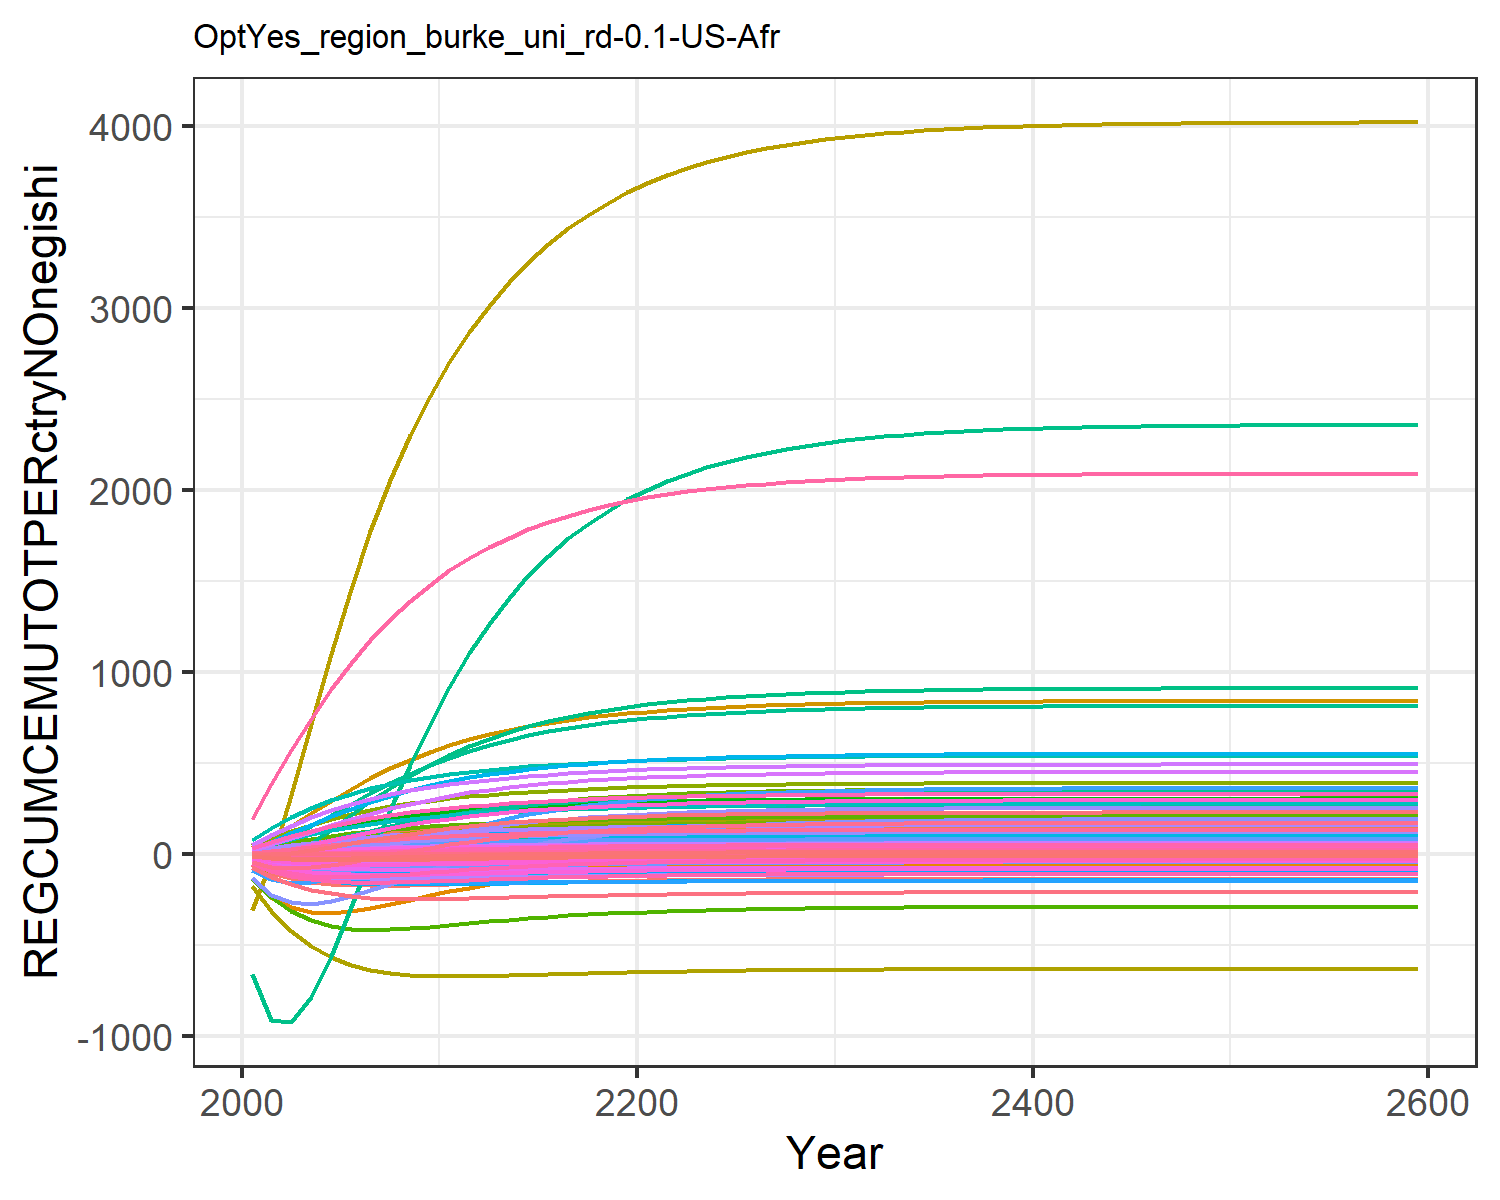

Values plotted in this chart, from the file beside it:
-56.64533101198248, -11.527927819824948, -0.10188530543972622, 8.219806058788691, 11.310981787620154, -0.4791963722140276, 14.60531749014489, 4.737612399027298, 0.7790737848408569, -25.98120931944796, 5.957578035955568, -12.349668451678651, -24.664045136402542, -134.73008837400977, 0.986489664210945, 1.0106275540501448, 0.14148861466545692, -0.03327274684770918, 1.0186405502023355, -0.0363033505651389, -1.7489136612293386, 33.28723086522205, 0.06187077099551613, 0.19127956882291264
-102, -17.91, 0.05041, 17.94, 26.15, -0.6099, 28.94, 9.194, 2.169, -47.26, 11.58, -21.73, -43.79, -235.3, 2.313, 2.289, 0.3052, 0.211, 2.567, -0.0175, -1.723, 86.98, 0.1488, 0.4012
-132.7, -19.55, 0.4266, 28.56, 42.9, -0.4338, 42.69, 13.35, 4.095, -63.88, 16.84, -28.27, -57.55, -291.9, 3.939, 3.741, 0.4784, 0.6993, 4.58, 0.03879, -0.4679, 152.9, 0.2499, 0.6288
-152.4, -17.55, 0.9009, 39.49, 60.11, -0.1012, 55.42, 17.11, 6.191, -76.58, 21.61, -32.49, -66.93, -317.4, 5.623, 5.272, 0.6498, 1.29, 6.719, 0.1165, 1.517, 223.5, 0.3554, 0.8597
-164.2, -12.87, 1.402, 50.29, 76.73, 0.2992, 66.84, 20.45, 8.259, -86.02, 25.86, -34.86, -72.78, -321.4, 7.242, 6.81, 0.8113, 1.903, 8.802, 0.2036, 3.859, 293.6, 0.4584, 1.084
-170.4, -6.636, 1.889, 60.43, 91.99, 0.7135, 76.8, 23.36, 10.19, -92.65, 29.56, -35.83, -75.86, -311.7, 8.726, 8.273, 0.9571, 2.491, 10.73, 0.2913, 6.277, 359.2, 0.5536, 1.29
-172.8, 0.2057, 2.339, 69.73, 105.7, 1.113, 85.34, 25.86, 11.93, -97.18, 32.75, -35.87, -77.04, -294.4, 10.05, 9.627, 1.086, 3.033, 12.46, 0.375, 8.622, 418.7, 0.6395, 1.474
-172.9, 7.233, 2.746, 78.21, 117.8, 1.483, 92.64, 28, 13.47, -100.2, 35.48, -35.31, -76.97, -273.1, 11.22, 10.87, 1.2, 3.52, 13.98, 0.4528, 10.82, 472.1, 0.716, 1.637
-171.5, 14.18, 3.107, 85.92, 128.6, 1.817, 98.87, 29.83, 14.82, -102.2, 37.82, -34.38, -76.09, -250.2, 12.23, 12.01, 1.299, 3.951, 15.32, 0.5237, 12.84, 519.5, 0.7837, 1.782
-169.2, 20.9, 3.423, 92.92, 137.9, 2.113, 104.2, 31.38, 15.99, -103.3, 39.81, -33.21, -74.65, -227, 13.1, 13.05, 1.386, 4.326, 16.47, 0.5875, 14.68, 561.3, 0.8431, 1.909
-166.6, 27.11, 3.701, 99.11, 146.2, 2.377, 108.7, 32.73, 17.01, -103.9, 41.53, -31.95, -72.94, -204.8, 13.86, 13.97, 1.461, 4.657, 17.47, 0.6444, 16.32, 598, 0.8952, 2.021
-163.7, 32.61, 3.948, 104.4, 153.3, 2.613, 112.7, 33.9, 17.91, -104.2, 43.03, -30.72, -71.17, -184.1, 14.53, 14.77, 1.526, 4.95, 18.36, 0.6949, 17.77, 630.1, 0.9406, 2.116
-160.9, 37.43, 4.168, 109, 159.5, 2.824, 116.2, 34.93, 18.71, -104.1, 44.34, -29.56, -69.46, -165.3, 15.12, 15.46, 1.583, 5.21, 19.14, 0.7395, 19.07, 658.1, 0.9802, 2.199
-158.2, 41.64, 4.362, 113, 164.9, 3.012, 119.3, 35.82, 19.41, -104, 45.49, -28.49, -67.84, -148.3, 15.64, 16.06, 1.631, 5.44, 19.83, 0.7787, 20.21, 682.6, 1.015, 2.27
-155.7, 45.28, 4.533, 116.4, 169.6, 3.178, 121.9, 36.61, 20.03, -103.7, 46.49, -27.53, -66.36, -133.2, 16.09, 16.57, 1.674, 5.641, 20.43, 0.813, 21.21, 703.8, 1.045, 2.33
-153.4, 48.42, 4.683, 119.3, 173.7, 3.324, 124.3, 37.29, 20.57, -103.4, 47.36, -26.67, -65.02, -119.8, 16.49, 17.01, 1.71, 5.818, 20.95, 0.843, 22.08, 722.2, 1.07, 2.382
-151.3, 51.13, 4.814, 121.8, 177.2, 3.452, 126.3, 37.88, 21.03, -103.1, 48.12, -25.91, -63.83, -108.1, 16.83, 17.39, 1.742, 5.973, 21.41, 0.8691, 22.84, 738.1, 1.093, 2.427
-149.4, 53.45, 4.928, 124, 180.2, 3.565, 128.1, 38.39, 21.44, -102.8, 48.78, -25.25, -62.77, -97.74, 17.13, 17.72, 1.769, 6.108, 21.81, 0.8918, 23.51, 751.9, 1.112, 2.465
-147.8, 55.44, 5.028, 125.8, 182.8, 3.663, 129.6, 38.84, 21.8, -102.6, 49.36, -24.67, -61.84, -88.72, 17.39, 18, 1.792, 6.226, 22.16, 0.9115, 24.08, 763.7, 1.129, 2.498
-146.3, 57.14, 5.115, 127.4, 185, 3.749, 130.9, 39.23, 22.11, -102.3, 49.86, -24.16, -61.02, -80.86, 17.62, 18.24, 1.812, 6.328, 22.46, 0.9285, 24.58, 774, 1.143, 2.526
-145, 58.61, 5.191, 128.8, 186.9, 3.824, 132.1, 39.57, 22.38, -102.1, 50.29, -23.72, -60.31, -73.99, 17.82, 18.45, 1.83, 6.418, 22.72, 0.9434, 25.02, 782.9, 1.156, 2.55
-143.9, 59.87, 5.258, 130, 188.6, 3.889, 133.1, 39.86, 22.61, -101.8, 50.67, -23.33, -59.68, -67.94, 17.99, 18.63, 1.845, 6.496, 22.95, 0.9564, 25.4, 790.6, 1.166, 2.571
-142.9, 60.98, 5.316, 131, 190.1, 3.947, 134, 40.12, 22.82, -101.6, 51, -22.99, -59.13, -62.63, 18.14, 18.79, 1.858, 6.564, 23.15, 0.9677, 25.73, 797.4, 1.176, 2.589
-141.9, 61.95, 5.366, 131.9, 191.4, 3.997, 134.8, 40.34, 23, -101.4, 51.29, -22.69, -58.64, -57.97, 18.27, 18.93, 1.869, 6.623, 23.32, 0.9777, 26.02, 803.3, 1.184, 2.605
-141.1, 62.79, 5.41, 132.7, 192.5, 4.04, 135.4, 40.54, 23.15, -101.3, 51.54, -22.43, -58.21, -53.89, 18.38, 19.04, 1.879, 6.675, 23.47, 0.9864, 26.28, 808.5, 1.191, 2.619
-140.4, 63.53, 5.449, 133.4, 193.5, 4.079, 136, 40.71, 23.29, -101.1, 51.76, -22.2, -57.82, -50.32, 18.48, 19.15, 1.888, 6.72, 23.61, 0.994, 26.5, 813, 1.198, 2.631
-139.8, 64.17, 5.482, 134, 194.3, 4.112, 136.5, 40.85, 23.41, -101, 51.95, -21.99, -57.49, -47.19, 18.57, 19.24, 1.895, 6.76, 23.72, 1.001, 26.69, 816.9, 1.203, 2.641
-139.3, 64.73, 5.511, 134.5, 195.1, 4.141, 136.9, 40.98, 23.51, -100.9, 52.11, -21.81, -57.19, -44.46, 18.64, 19.32, 1.902, 6.794, 23.82, 1.006, 26.86, 820.3, 1.208, 2.65
-138.8, 65.22, 5.537, 134.9, 195.7, 4.166, 137.3, 41.09, 23.6, -100.8, 52.25, -21.66, -56.93, -42.08, 18.71, 19.38, 1.908, 6.824, 23.91, 1.011, 27.01, 823.2, 1.212, 2.658
-138.4, 65.64, 5.559, 135.3, 196.3, 4.188, 137.7, 41.19, 23.68, -100.7, 52.38, -21.52, -56.71, -40, 18.76, 19.44, 1.913, 6.85, 23.98, 1.016, 27.14, 825.8, 1.215, 2.665
-138, 66.01, 5.578, 135.6, 196.8, 4.208, 137.9, 41.27, 23.74, -100.6, 52.48, -21.4, -56.51, -38.19, 18.81, 19.49, 1.917, 6.872, 24.05, 1.02, 27.25, 828, 1.219, 2.67
-137.7, 66.33, 5.595, 135.9, 197.2, 4.224, 138.2, 41.34, 23.8, -100.5, 52.58, -21.3, -56.34, -36.62, 18.86, 19.54, 1.921, 6.892, 24.1, 1.023, 27.35, 830, 1.221, 2.675
-137.4, 66.6, 5.609, 136.2, 197.5, 4.238, 138.4, 41.41, 23.85, -100.4, 52.66, -21.2, -56.19, -35.26, 18.89, 19.58, 1.924, 6.909, 24.15, 1.026, 27.44, 831.6, 1.224, 2.68
-137.2, 66.84, 5.621, 136.4, 197.8, 4.251, 138.6, 41.46, 23.9, -100.4, 52.73, -21.13, -56.06, -34.08, 18.92, 19.61, 1.927, 6.923, 24.2, 1.028, 27.51, 833.1, 1.226, 2.684
-137, 67.05, 5.632, 136.5, 198.1, 4.262, 138.8, 41.51, 23.93, -100.3, 52.79, -21.06, -55.94, -33.06, 18.95, 19.64, 1.929, 6.936, 24.23, 1.03, 27.57, 834.3, 1.227, 2.687
-136.8, 67.23, 5.641, 136.7, 198.4, 4.271, 138.9, 41.55, 23.97, -100.3, 52.84, -21, -55.85, -32.17, 18.98, 19.66, 1.931, 6.947, 24.26, 1.032, 27.63, 835.4, 1.229, 2.69
-136.6, 67.38, 5.649, 136.8, 198.6, 4.279, 139, 41.58, 23.99, -100.2, 52.88, -20.95, -55.76, -31.41, 19, 19.68, 1.933, 6.956, 24.29, 1.034, 27.67, 836.3, 1.23, 2.692
-136.5, 67.51, 5.656, 137, 198.7, 4.286, 139.1, 41.61, 24.02, -100.2, 52.92, -20.9, -55.69, -30.74, 19.01, 19.7, 1.934, 6.964, 24.31, 1.035, 27.71, 837.1, 1.231, 2.694
-136.4, 67.63, 5.662, 137.1, 198.9, 4.292, 139.2, 41.64, 24.04, -100.2, 52.95, -20.86, -55.62, -30.17, 19.03, 19.72, 1.936, 6.971, 24.33, 1.036, 27.75, 837.8, 1.232, 2.696
-136.3, 67.73, 5.668, 137.2, 199, 4.297, 139.3, 41.66, 24.06, -100.2, 52.98, -20.83, -55.57, -29.67, 19.04, 19.73, 1.937, 6.977, 24.35, 1.037, 27.78, 838.4, 1.233, 2.697
-136.2, 67.81, 5.672, 137.2, 199.1, 4.302, 139.3, 41.68, 24.07, -100.1, 53.01, -20.8, -55.52, -29.24, 19.05, 19.74, 1.938, 6.982, 24.37, 1.038, 27.81, 838.9, 1.234, 2.699
-136.1, 67.89, 5.676, 137.3, 199.2, 4.305, 139.4, 41.7, 24.09, -100.1, 53.03, -20.78, -55.47, -28.87, 19.06, 19.75, 1.939, 6.987, 24.38, 1.039, 27.83, 839.4, 1.234, 2.7
-136, 67.95, 5.679, 137.4, 199.3, 4.309, 139.5, 41.71, 24.1, -100.1, 53.05, -20.76, -55.44, -28.55, 19.07, 19.76, 1.939, 6.991, 24.39, 1.04, 27.85, 839.8, 1.235, 2.701
-136, 68.01, 5.682, 137.4, 199.4, 4.312, 139.5, 41.72, 24.11, -100.1, 53.06, -20.74, -55.41, -28.27, 19.08, 19.77, 1.94, 6.994, 24.4, 1.04, 27.87, 840.1, 1.235, 2.702
-135.9, 68.06, 5.685, 137.4, 199.4, 4.314, 139.5, 41.73, 24.12, -100.1, 53.08, -20.72, -55.38, -28.03, 19.08, 19.78, 1.941, 6.997, 24.41, 1.041, 27.88, 840.4, 1.236, 2.702
-135.9, 68.1, 5.687, 137.5, 199.5, 4.316, 139.6, 41.74, 24.13, -100.1, 53.09, -20.71, -55.36, -27.82, 19.09, 19.78, 1.941, 7, 24.42, 1.041, 27.89, 840.6, 1.236, 2.703
-135.8, 68.13, 5.689, 137.5, 199.5, 4.318, 139.6, 41.75, 24.13, -100.1, 53.1, -20.69, -55.34, -27.64, 19.1, 19.79, 1.941, 7.002, 24.42, 1.042, 27.91, 840.9, 1.236, 2.704
-135.8, 68.16, 5.69, 137.5, 199.6, 4.32, 139.6, 41.76, 24.14, -100, 53.11, -20.68, -55.32, -27.49, 19.1, 19.79, 1.942, 7.004, 24.43, 1.042, 27.92, 841, 1.237, 2.704
-135.8, 68.19, 5.692, 137.6, 199.6, 4.321, 139.6, 41.76, 24.14, -100, 53.12, -20.67, -55.3, -27.35, 19.1, 19.79, 1.942, 7.005, 24.43, 1.042, 27.92, 841.2, 1.237, 2.704
-135.8, 68.21, 5.693, 137.6, 199.6, 4.322, 139.7, 41.77, 24.15, -100, 53.12, -20.67, -55.29, -27.24, 19.11, 19.8, 1.942, 7.007, 24.44, 1.043, 27.93, 841.3, 1.237, 2.705
-135.7, 68.23, 5.694, 137.6, 199.7, 4.323, 139.7, 41.77, 24.15, -100, 53.13, -20.66, -55.28, -27.14, 19.11, 19.8, 1.943, 7.008, 24.44, 1.043, 27.94, 841.5, 1.237, 2.705
-135.7, 68.25, 5.695, 137.6, 199.7, 4.324, 139.7, 41.78, 24.15, -100, 53.13, -20.65, -55.27, -27.05, 19.11, 19.8, 1.943, 7.009, 24.44, 1.043, 27.94, 841.6, 1.237, 2.705
-135.7, 68.27, 5.695, 137.6, 199.7, 4.325, 139.7, 41.78, 24.16, -100, 53.14, -20.65, -55.26, -26.98, 19.11, 19.8, 1.943, 7.01, 24.45, 1.043, 27.95, 841.7, 1.238, 2.706
-135.7, 68.28, 5.696, 137.6, 199.7, 4.326, 139.7, 41.78, 24.16, -100, 53.14, -20.64, -55.25, -26.91, 19.11, 19.81, 1.943, 7.011, 24.45, 1.043, 27.95, 841.7, 1.238, 2.706
-135.7, 68.29, 5.697, 137.7, 199.7, 4.326, 139.7, 41.79, 24.16, -100, 53.14, -20.64, -55.25, -26.85, 19.12, 19.81, 1.943, 7.011, 24.45, 1.043, 27.95, 841.8, 1.238, 2.706
-135.7, 68.3, 5.697, 137.7, 199.7, 4.327, 139.7, 41.79, 24.16, -100, 53.15, -20.64, -55.24, -26.81, 19.12, 19.81, 1.943, 7.012, 24.45, 1.043, 27.96, 841.9, 1.238, 2.706
-135.7, 68.31, 5.698, 137.7, 199.8, 4.327, 139.7, 41.79, 24.16, -100, 53.15, -20.63, -55.24, -26.76, 19.12, 19.81, 1.943, 7.012, 24.45, 1.044, 27.96, 841.9, 1.238, 2.706
-135.7, 68.31, 5.698, 137.7, 199.8, 4.328, 139.7, 41.79, 24.16, -100, 53.15, -20.63, -55.23, -26.73, 19.12, 19.81, 1.943, 7.013, 24.45, 1.044, 27.96, 841.9, 1.238, 2.706
-135.6, 68.32, 5.698, 137.7, 199.8, 4.328, 139.7, 41.79, 24.17, -100, 53.15, -20.63, -55.23, -26.7, 19.12, 19.81, 1.944, 7.013, 24.46, 1.044, 27.96, 842, 1.238, 2.706
-135.6, 68.36, 5.7, 137.7, 199.8, 4.33, 139.8, 41.8, 24.17, -99.99, 53.16, -20.62, -55.2, -26.5, 19.12, 19.82, 1.944, 7.016, 24.46, 1.044, 27.98, 842.2, 1.238, 2.707
